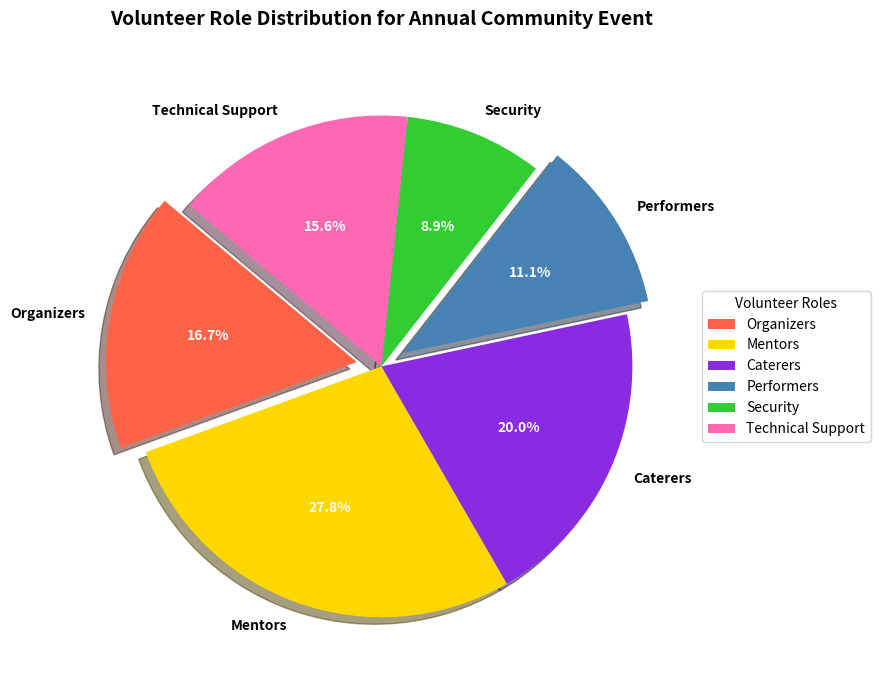

The script that saved this image:
import matplotlib.pyplot as plt

# Data: Distribution of Volunteers for a Community Event
volunteer_roles = ['Organizers', 'Mentors', 'Caterers', 'Performers', 'Security', 'Technical Support']
volunteer_counts = [15, 25, 18, 10, 8, 14]

# Colors for each segment in the pie chart
colors = ['#FF6347', '#FFD700', '#8A2BE2', '#4682B4', '#32CD32', '#FF69B4']

# Creating the pie chart
fig, ax = plt.subplots(figsize=(10, 7))

# Explode first and fourth segments
explode = (0.1, 0, 0, 0.1, 0, 0)

# Plot pie chart
wedges, texts, autotexts = ax.pie(
    volunteer_counts,
    labels=volunteer_roles,
    colors=colors,
    autopct='%1.1f%%',
    startangle=140,
    explode=explode,
    shadow=True
)

# Customize font properties for better visibility
for text in texts:
    text.set_fontsize(10)
    text.set_fontweight('bold')

for autotext in autotexts:
    autotext.set_fontsize(10)
    autotext.set_color('white')
    autotext.set_fontweight('bold')

# Setting the title of the chart
ax.set_title(
    "Volunteer Role Distribution for Annual Community Event",
    fontsize=14, fontweight='bold', pad=20
)

# Add a legend outside the pie chart for clarity
ax.legend(
    wedges, volunteer_roles,
    title="Volunteer Roles",
    loc="center left",
    bbox_to_anchor=(1, 0, 0.5, 1)
)

# Ensure the layout fits well on display
plt.tight_layout()

# Display the plot
plt.show()
